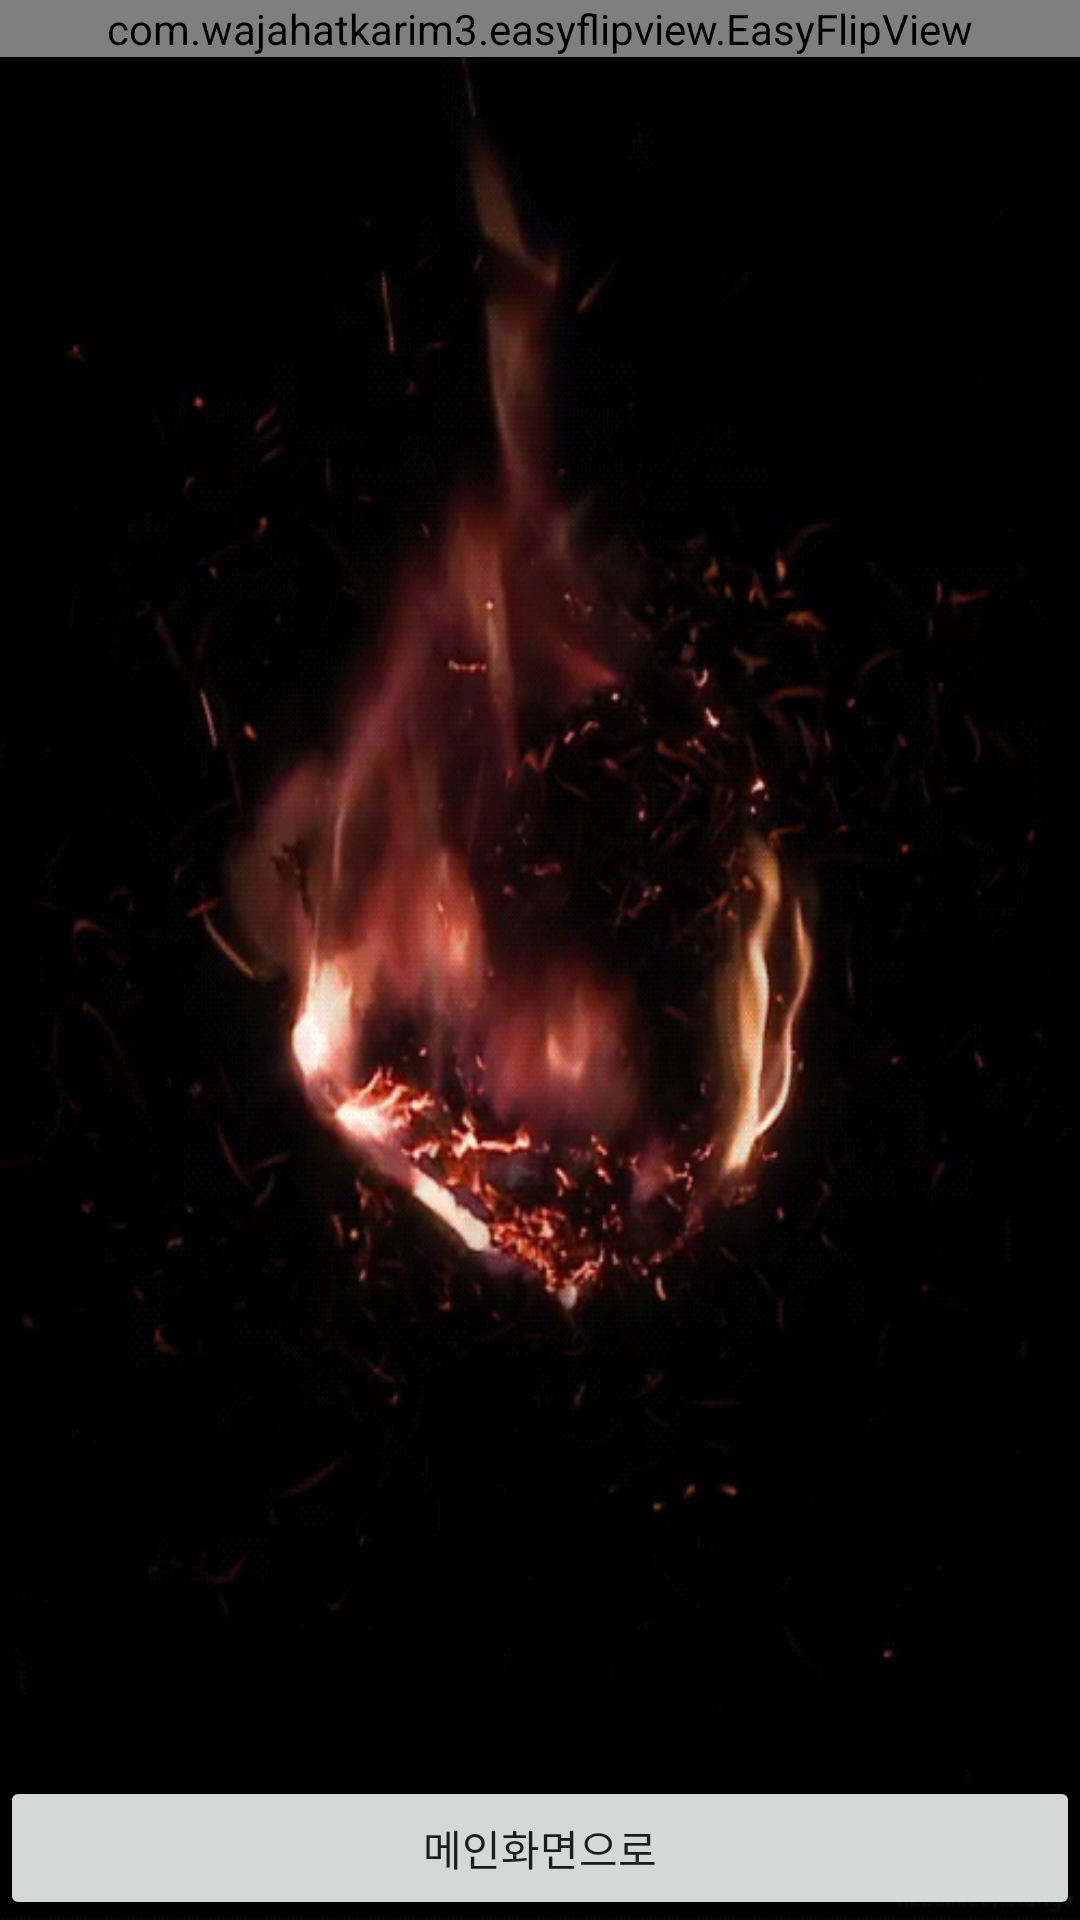

Produce the Android XML layout that renders to this screen, including the resource entries it uses.
<!-- AndroidManifest.xml: application theme Theme.DBDAstrology -->
<!-- res/layout/activity_select_one.xml -->
<?xml version="1.0" encoding="utf-8"?>
<androidx.constraintlayout.widget.ConstraintLayout
    xmlns:android="http://schemas.android.com/apk/res/android"
    xmlns:tools="http://schemas.android.com/tools"
    android:layout_width="match_parent"
    android:layout_height="match_parent"
    xmlns:app="http://schemas.android.com/apk/res-auto">

    <androidx.constraintlayout.widget.ConstraintLayout
        android:layout_width="match_parent"
        android:layout_height="match_parent">
        <ImageView
            android:id="@+id/gif_fire_view"
            android:layout_width="match_parent"
            android:layout_height="match_parent"
            android:background="@drawable/background_perksogae"
            ></ImageView>

        <Button
            android:id="@+id/back_btn"
            android:layout_width="match_parent"
            android:layout_height="wrap_content"
            android:text="메인화면으로"

            app:layout_constraintBottom_toBottomOf="@+id/gif_fire_view"></Button>
    </androidx.constraintlayout.widget.ConstraintLayout>



    <LinearLayout
        android:id="@+id/linearLayout"
        android:layout_width="match_parent"
        android:layout_height="match_parent"
        app:layout_constraintEnd_toEndOf="parent">


        <com.wajahatkarim3.easyflipview.EasyFlipView
            android:id="@+id/easyFlipView"
            android:layout_width="match_parent"
            android:layout_height="wrap_content"
            app:autoFlipBack="false"
            app:autoFlipBackTime="1000"
            app:flipDuration="500"
            app:flipEnabled="true"
            app:flipFrom="back"
            app:flipOnTouch="false"
            app:flipOnceEnabled="true"
            app:flipType="horizontal">

            <ImageView
                android:id="@+id/imgBackCard"
                android:layout_width="match_parent"
                android:layout_height="300dp"
                android:layout_marginTop="50dp"
                android:contentDescription="TODO"
                android:gravity="center"
                android:src="@drawable/perks_nursecalling" />

            <ImageView
                android:id="@+id/imgFrontCard"
                android:layout_width="match_parent"
                android:layout_height="300dp"
                android:layout_marginTop="50dp"
                android:contentDescription="TODO"
                android:gravity="center"
                android:src="@drawable/perks_touch_to_open" />
        </com.wajahatkarim3.easyflipview.EasyFlipView>
    </LinearLayout>


</androidx.constraintlayout.widget.ConstraintLayout>
<!-- resources referenced by this layout -->
<resources>
  <!-- drawable background_perksogae: gif bitmap (drawable, 768670 bytes) -->
  <!-- drawable perks_nursecalling: png bitmap (drawable, 57478 bytes) -->
  <!-- drawable perks_touch_to_open: png bitmap (drawable, 46982 bytes) -->
  <style name="Theme.DBDAstrology" parent="Theme.AppCompat.DayNight.DarkActionBar">
          
          <item name="colorPrimary">@color/purple_500</item>
          <item name="colorPrimaryVariant">@color/purple_700</item>
          <item name="colorOnPrimary">@color/white</item>
          
          <item name="colorSecondary">@color/teal_200</item>
          <item name="colorSecondaryVariant">@color/teal_700</item>
          <item name="colorOnSecondary">@color/black</item>
          
          <item name="android:statusBarColor" tools:targetApi="l">?attr/colorPrimaryVariant</item>
          
      </style>
  <!-- not gathered from this repository: default colours our renderer supplied (Android Studio template values) -->
  <color name="purple_500">#FF6200EE</color>
  <color name="purple_700">#FF3700B3</color>
  <color name="teal_200">#FF03DAC5</color>
  <color name="teal_700">#FF018786</color>
  <color name="black">#FF000000</color>
  <color name="white">#FFFFFFFF</color>
</resources>
